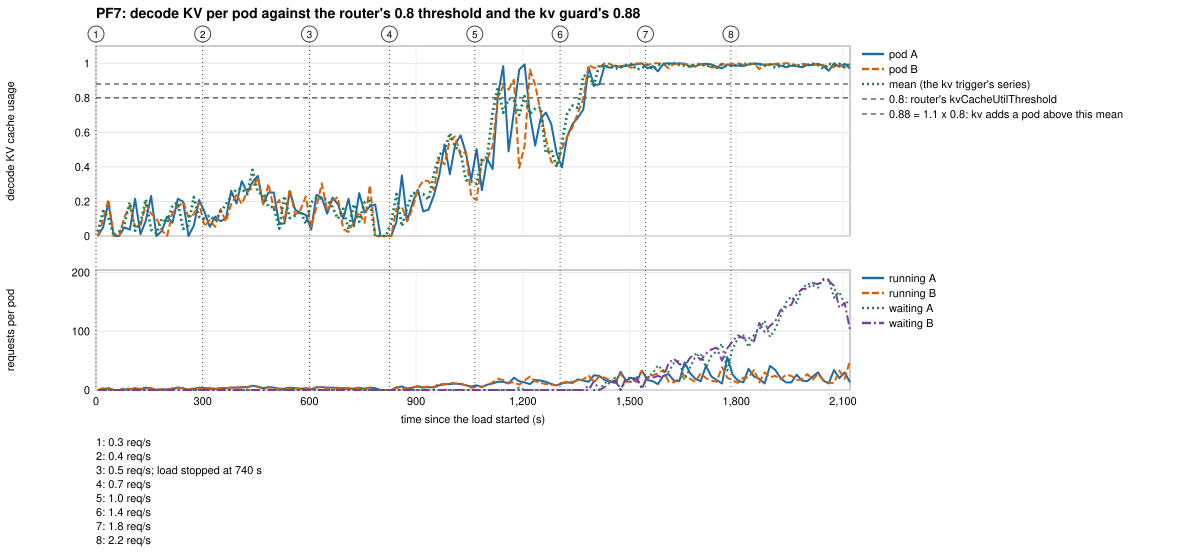

The file beside this chart, header and first rows:
t_s, kv_podA, running_podA, waiting_podA, kv_podB, running_podB, waiting_podB, kv_mean, term_kv, term_itl, term_conc, term_lam
-25, 0, 0, 0, 0, 0, 0, 0, 0, 0, 0, 0
-10, 0, 0, 0, 0, 0, 0, 0, 0, 0, 0, 0
5, 0, 0, 0, 0, 0, 0, 0.02483, 0.06209, 0.378, 0.001961, 0.001925
20, 0.04967, 1, 0, 0.09603, 3, 0, 0.144, 0.3601, 0.3834, 0.01176, 0.009413
35, 0.1921, 3, 0, 0.2119, 3, 0, 0.106, 0.2649, 0.383, 0.005882, 0.0214
50, 0, 0, 0, 0, 0, 0, 0, 0, 0.3823, 0, 0.02855
65, 0, 0, 0, 0, 0, 0, 0.02483, 0.06209, 0.3816, 0.001961, 0.02715
80, 0.04967, 1, 0, 0.1093, 3, 0, 0.07285, 0.1821, 0.3822, 0.007843, 0.02723
95, 0.03642, 1, 0, 0.1755, 2, 0, 0.1954, 0.4884, 0.3823, 0.009804, 0.0374
110, 0.2152, 3, 0, 0.05298, 2, 0, 0.03146, 0.07864, 0.3821, 0.005882, 0.03665
125, 0.009934, 1, 0, 0.0596, 2, 0, 0.0745, 0.1863, 0.3818, 0.01176, 0.0344
140, 0.0894, 4, 0, 0.1821, 3, 0, 0.2119, 0.5298, 0.3828, 0.01176, 0.04645
155, 0.2318, 3, 0, 0.1291, 2, 0, 0.03642, 0.09106, 0.3829, 0.001961, 0.03512
170, 0, 0, 0, 0.1026, 1, 0, 0.0149, 0.03725, 0.383, 0.001961, 0.0241
185, 0.0298, 1, 0, 0.03311, 1, 0, 0.101, 0.2525, 0.3825, 0.003922, 0.01801
200, 0.1126, 1, 0, 0, 0, 0, 0.07781, 0.1945, 0.3818, 0.007843, 0.0265
215, 0.07616, 2, 0, 0.1358, 3, 0, 0.1772, 0.4429, 0.3823, 0.01176, 0.04115
230, 0.2152, 4, 0, 0.1656, 4, 0, 0.1937, 0.4843, 0.3835, 0.01373, 0.04538
245, 0.1987, 3, 0, 0.1987, 3, 0, 0.04139, 0.1035, 0.3832, 0.001961, 0.03627
260, 0, 0, 0, 0.1093, 1, 0, 0.06291, 0.1573, 0.3826, 0.007843, 0.03808
275, 0.0596, 2, 0, 0.1258, 3, 0, 0.2252, 0.5629, 0.3834, 0.01373, 0.0446
290, 0.2086, 4, 0, 0.1921, 3, 0, 0.1109, 0.2773, 0.3841, 0.009804, 0.04867
305, 0.1391, 3, 0, 0.05629, 1, 0, 0.1026, 0.2566, 0.3842, 0.01176, 0.04932
320, 0.05298, 3, 0, 0.09272, 2, 0, 0.1192, 0.298, 0.3841, 0.007843, 0.04446
335, 0.1126, 2, 0, 0.05298, 1, 0, 0.08775, 0.2194, 0.3833, 0.009804, 0.0453
350, 0.08609, 3, 0, 0.1556, 3, 0, 0.1374, 0.3435, 0.3833, 0.01176, 0.05337
365, 0.09934, 3, 0, 0.08278, 3, 0, 0.1821, 0.4553, 0.384, 0.01373, 0.0545
380, 0.2616, 4, 0, 0.1854, 4, 0, 0.2301, 0.5753, 0.3845, 0.01569, 0.06028
395, 0.1887, 4, 0, 0.2384, 4, 0, 0.2715, 0.6788, 0.3852, 0.01961, 0.05852
410, 0.3179, 5, 0, 0.1854, 4, 0, 0.2715, 0.6788, 0.3858, 0.01961, 0.06081
425, 0.2517, 5, 0, 0.2583, 4, 0, 0.2417, 0.6043, 0.3871, 0.02745, 0.07159
440, 0.3113, 7, 0, 0.2781, 8, 0, 0.3825, 0.9561, 0.3899, 0.02549, 0.06687
455, 0.3477, 6, 0, 0.3377, 5, 0, 0.255, 0.6374, 0.3904, 0.01373, 0.06745
470, 0.1854, 3, 0, 0.1821, 3, 0, 0.2384, 0.596, 0.3904, 0.01765, 0.06826
485, 0.2517, 5, 0, 0.3013, 4, 0, 0.1689, 0.4222, 0.3905, 0.01373, 0.05191
500, 0.2517, 4, 0, 0.1556, 4, 0, 0.1672, 0.418, 0.39, 0.009804, 0.04825
515, 0.06954, 2, 0, 0.2086, 2, 0, 0.04305, 0.1076, 0.3897, 0.005882, 0.04145
530, 0.07285, 2, 0, 0.08609, 3, 0, 0.2318, 0.5795, 0.3889, 0.01373, 0.04092
545, 0.2583, 4, 0, 0.2715, 3, 0, 0.1043, 0.2608, 0.387, 0.01176, 0.04272
560, 0.1523, 3, 0, 0.1225, 3, 0, 0.1192, 0.298, 0.3851, 0.007843, 0.04703
575, 0.1325, 2, 0, 0.1523, 2, 0, 0.144, 0.3601, 0.3842, 0.01176, 0.05713
590, 0.1225, 3, 0, 0.2285, 3, 0, 0.06954, 0.1738, 0.3833, 0.005882, 0.05378
605, 0.03642, 1, 0, 0.05298, 2, 0, 0.1937, 0.4843, 0.3834, 0.01569, 0.07005
620, 0.2384, 5, 0, 0.1689, 4, 0, 0.2219, 0.5546, 0.3846, 0.01961, 0.06381
635, 0.2219, 5, 0, 0.3046, 5, 0, 0.2169, 0.5422, 0.386, 0.01569, 0.05756
650, 0.1291, 4, 0, 0.1457, 3, 0, 0.2086, 0.5215, 0.3863, 0.01569, 0.05847
665, 0.2219, 4, 0, 0.2053, 3, 0, 0.1672, 0.418, 0.3869, 0.01373, 0.06153
680, 0.1854, 3, 0, 0.2252, 4, 0, 0.09934, 0.2483, 0.3872, 0.007843, 0.05755
695, 0.09934, 3, 0, 0.03974, 2, 0, 0.1573, 0.3932, 0.3871, 0.009804, 0.05855
710, 0.2152, 3, 0, 0.02318, 1, 0, 0.03808, 0.0952, 0.3871, 0.005882, 0.05687
725, 0.05629, 2, 0, 0.08278, 3, 0, 0.1838, 0.4594, 0.3864, 0.01176, 0.05549
740, 0.2483, 4, 0, 0.1391, 3, 0, 0.08278, 0.207, 0.3854, 0.007843, 0.04708
755, 0.1358, 2, 0, 0.07616, 2, 0, 0.1937, 0.4843, 0.3847, 0.01569, 0.05369
770, 0.1722, 4, 0, 0.2947, 4, 0, 0.2036, 0.5091, 0.3845, 0.01373, 0.04799
785, 0.1821, 3, 0, 0, 0, 0, 0, 0, 0.3845, 0, 0.03757
800, 0, 0, 0, 0, 0, 0, 0, 0, 0.3846, 0, 0.02197
815, 0, 0, 0, 0, 0, 0, 0, 0, 0.385, 0, 0.008702
830, 0, 0, 0, 0, 0, 0, 0.07781, 0.1945, 0.3851, 0.01373, 0.02827
845, 0.08278, 4, 0, 0.1589, 5, 0, 0.2434, 0.6084, 0.3867, 0.01765, 0.05004
860, 0.351, 6, 0, 0.1689, 2, 0, 0.05629, 0.1407, 0.387, 0.007843, 0.06527
... 84 more rows
